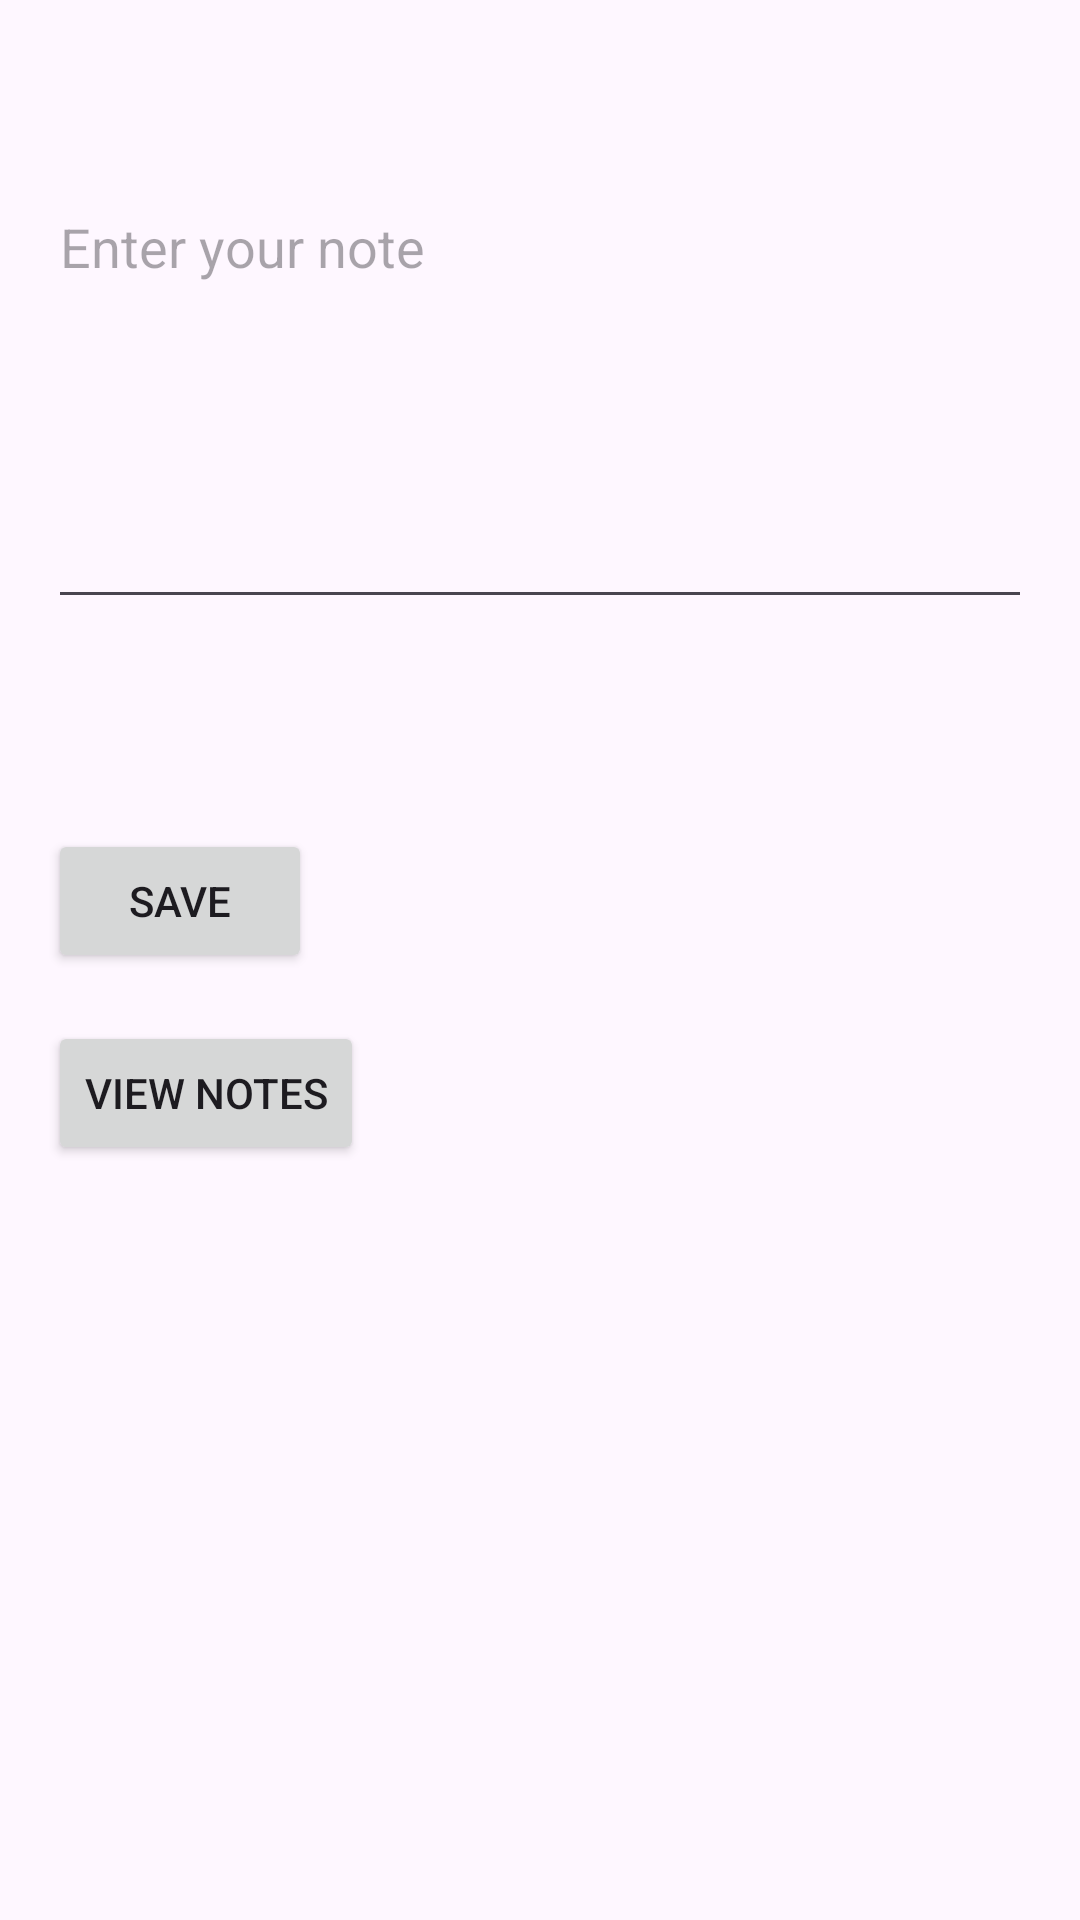

Android layout source for this screen:
<!-- AndroidManifest.xml: activity theme Theme.Notes -->
<!-- res/layout/activity_main.xml -->
<?xml version="1.0" encoding="utf-8"?>

<androidx.constraintlayout.widget.ConstraintLayout
    xmlns:android="http://schemas.android.com/apk/res/android"
    xmlns:app="http://schemas.android.com/apk/res-auto"
    android:layout_width="match_parent"
    android:layout_height="match_parent"
    android:padding="16dp">

    <EditText
        android:id="@+id/editTextNote"
        android:layout_width="0dp"
        android:layout_height="wrap_content"
        android:layout_marginTop="44dp"
        android:gravity="top|start"
        android:hint="@string/enter_your_note"
        android:inputType="textMultiLine"
        android:minLines="6"
        app:layout_constraintEnd_toEndOf="parent"
        app:layout_constraintHorizontal_bias="0.0"
        app:layout_constraintStart_toStartOf="parent"
        app:layout_constraintTop_toTopOf="parent" />

    <TextView
        android:id="@+id/textViewDate"
        android:layout_width="wrap_content"
        android:layout_height="wrap_content"
        android:layout_marginTop="8dp"
        app:layout_constraintTop_toBottomOf="@id/editTextNote"
        app:layout_constraintStart_toStartOf="parent"/>

    <TextView
        android:id="@+id/textViewSavedNote"
        android:layout_width="wrap_content"
        android:layout_height="wrap_content"
        android:layout_marginTop="8dp"
        app:layout_constraintTop_toBottomOf="@id/textViewDate"
        app:layout_constraintStart_toStartOf="parent"/>

    <Button
        android:id="@+id/buttonSave"
        android:layout_width="wrap_content"
        android:layout_height="wrap_content"
        android:text="@string/save"
        app:layout_constraintTop_toBottomOf="@id/textViewSavedNote"
        app:layout_constraintStart_toStartOf="parent"
        android:layout_marginTop="16dp"/>

    <Button
        android:id="@+id/buttonViewNotes"
        android:layout_width="wrap_content"
        android:layout_height="wrap_content"
        android:text="@string/view_notes"
        app:layout_constraintTop_toBottomOf="@id/buttonSave"
        app:layout_constraintStart_toStartOf="parent"
        android:layout_marginTop="16dp"/>

</androidx.constraintlayout.widget.ConstraintLayout>
<!-- resources referenced by this layout -->
<resources>
  <string name="enter_your_note">Enter your note</string>
  <string name="save">Save</string>
  <string name="view_notes">View Notes</string>
  <style name="Theme.Notes" parent="Theme.Material3.DayNight">
      </style>
</resources>
